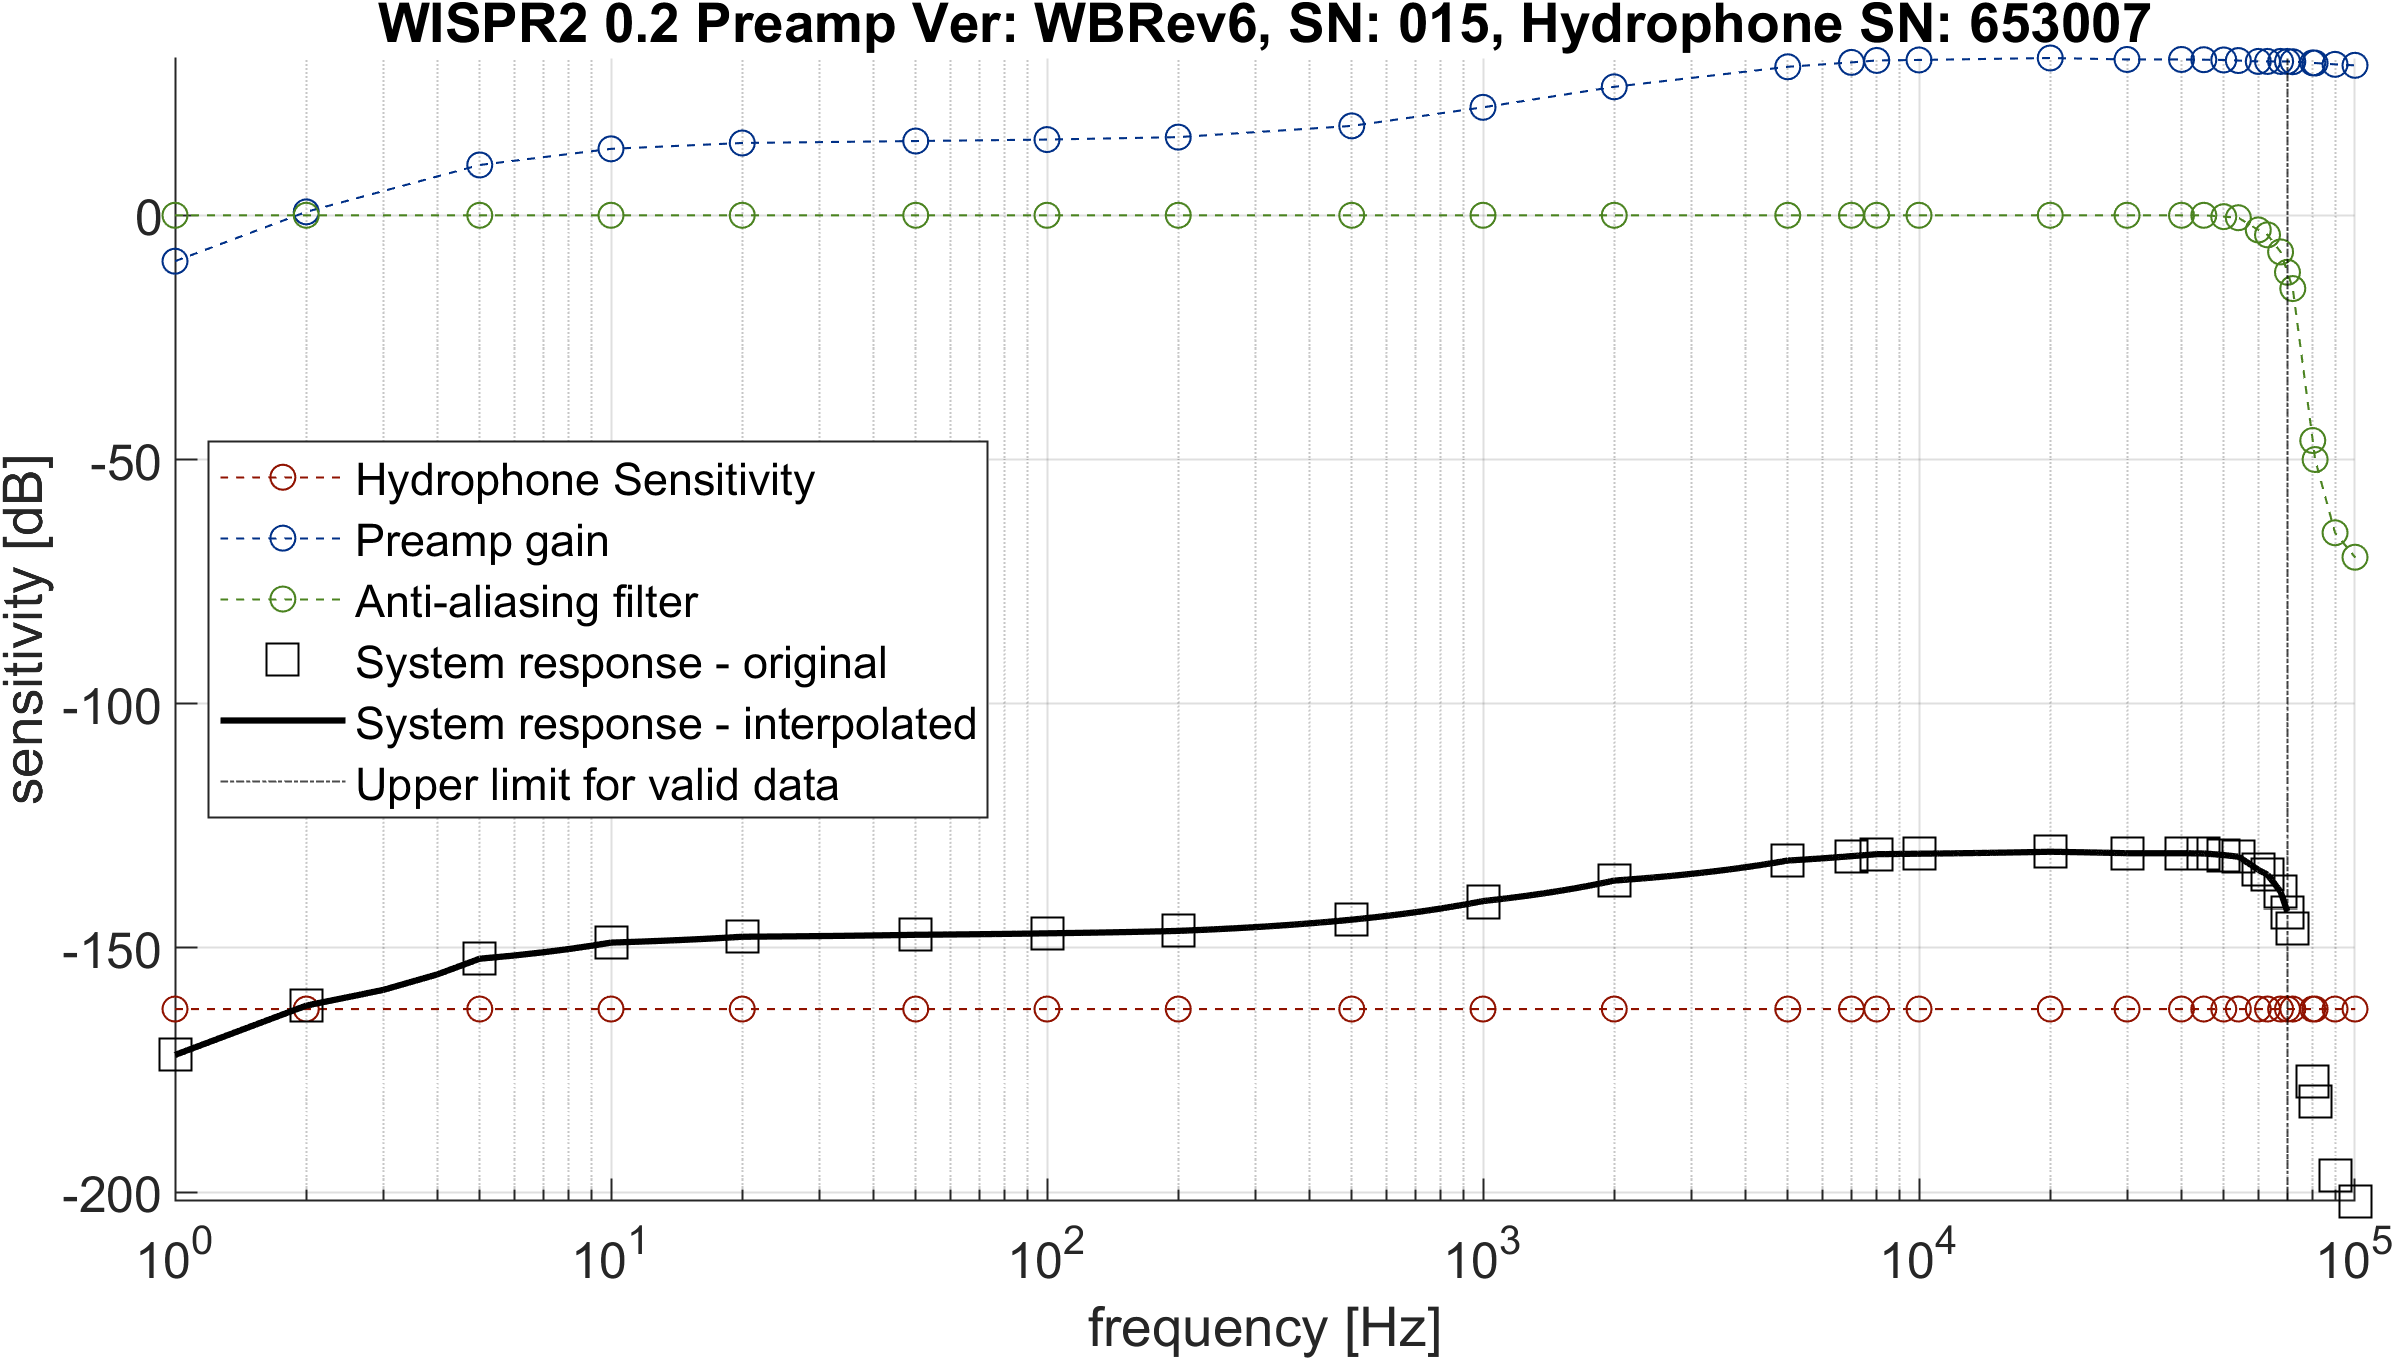

Values plotted in this chart, from the file beside it:
frequency, sensitivity
1, -171.9
2, -161.8
3, -158.6
4, -155.4
5, -152.2
6, -151.5
7, -150.9
8, -150.2
9, -149.6
10, -148.9
11, -148.8
12, -148.7
13, -148.5
14, -148.4
15, -148.3
16, -148.2
17, -148.1
18, -147.9
19, -147.8
20, -147.7
21, -147.7
22, -147.7
23, -147.7
24, -147.6
25, -147.6
26, -147.6
27, -147.6
28, -147.6
29, -147.6
30, -147.6
31, -147.6
32, -147.5
33, -147.5
34, -147.5
35, -147.5
36, -147.5
37, -147.5
38, -147.5
39, -147.4
40, -147.4
41, -147.4
42, -147.4
43, -147.4
44, -147.4
45, -147.4
46, -147.4
47, -147.3
48, -147.3
49, -147.3
50, -147.3
51, -147.3
52, -147.3
53, -147.3
54, -147.3
55, -147.3
56, -147.3
57, -147.3
58, -147.3
59, -147.2
60, -147.2
... 2,581 more rows
